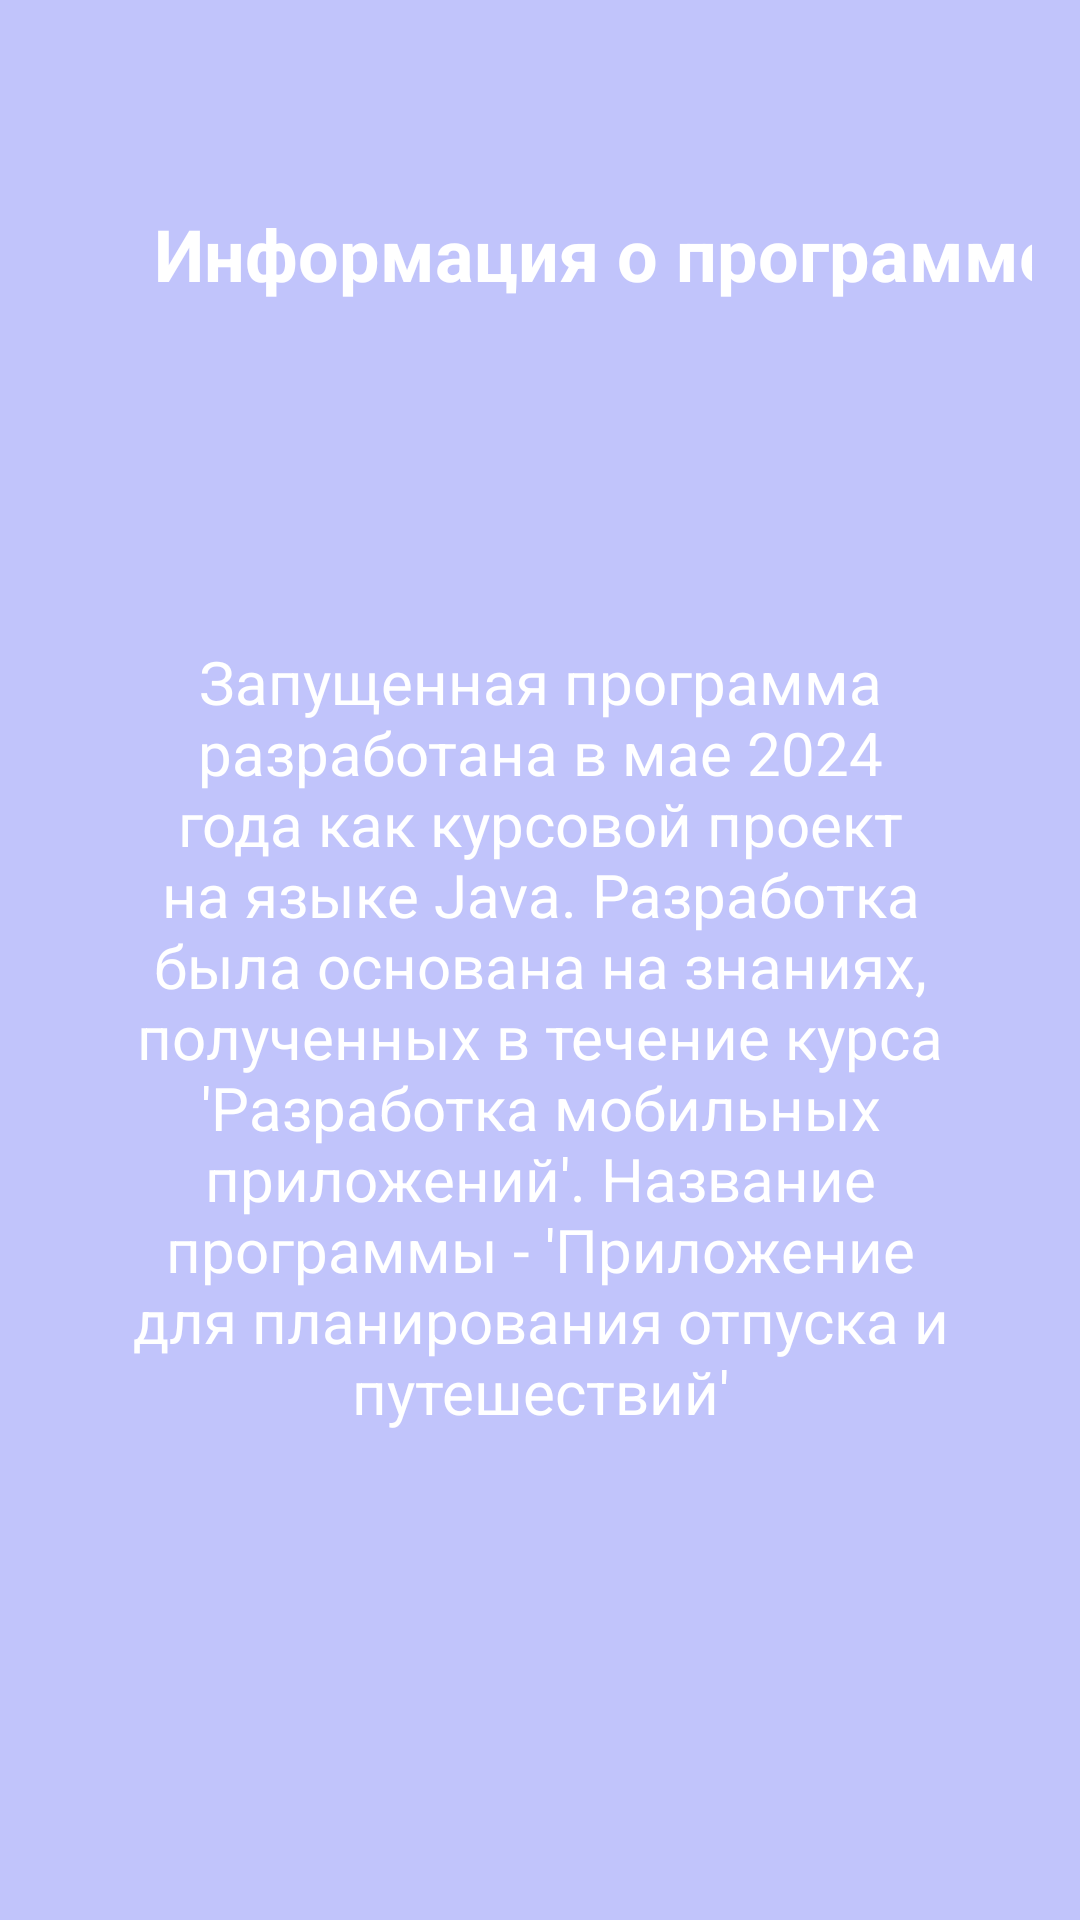

The Android layout XML behind this screen, and the referenced resources:
<!-- AndroidManifest.xml: application theme Theme.Kursovaya -->
<!-- res/layout/fragment_program_info.xml -->
<?xml version="1.0" encoding="utf-8"?>
<LinearLayout xmlns:android="http://schemas.android.com/apk/res/android"
    android:layout_width="match_parent"
    android:layout_height="match_parent"
    android:orientation="vertical"
    android:padding="16dp"
    android:background="@color/transparent_color">

    <TextView
        android:layout_width="372dp"
        android:layout_height="137dp"
        android:layout_marginBottom="8dp"
        android:gravity="center"
        android:text="Информация о программе"
        android:textColor="@color/white"
        android:textSize="24sp"
        android:textStyle="bold" />

    <TextView
        android:layout_width="wrap_content"
        android:layout_height="369dp"
        android:gravity="center"
        android:text="Запущенная программа разработана в мае 2024 года как курсовой проект на языке Java.
Разработка была основана на знаниях, полученных в течение курса 'Разработка мобильных приложений'.
Название программы - 'Приложение для планирования отпуска и путешествий'"
        android:textColor="@color/white"
        android:textSize="20sp"
        android:layout_marginRight="10dp"
        android:layout_marginLeft="10dp"/>

</LinearLayout>
<!-- resources referenced by this layout -->
<resources>
  <color name="transparent_color">#808692f7</color>
  <color name="white">#FFFFFFFF</color>
  <style name="Theme.Kursovaya" parent="Base.Theme.Kursovaya" />
  <style name="Base.Theme.Kursovaya" parent="Theme.Material3.DayNight.NoActionBar">
          <item name="colorPrimary">@color/lavender</item>
          <item name="colorPrimaryVariant">@color/lavender</item>
          <item name="colorOnPrimary">@color/white</item>
  
          <item name="colorSecondary">@color/teal_200</item>
          <item name="colorSecondaryVariant">@color/teal_700</item>
          <item name="colorOnSecondary">@color/black</item>
  
          <item name="android:statusBarColor">?attr/colorPrimaryVariant</item>
      </style>
  <color name="lavender">#8692f7</color>
  <color name="teal_200">#FF03DAC5</color>
  <color name="teal_700">#FF018786</color>
  <color name="black">#FF000000</color>
</resources>
